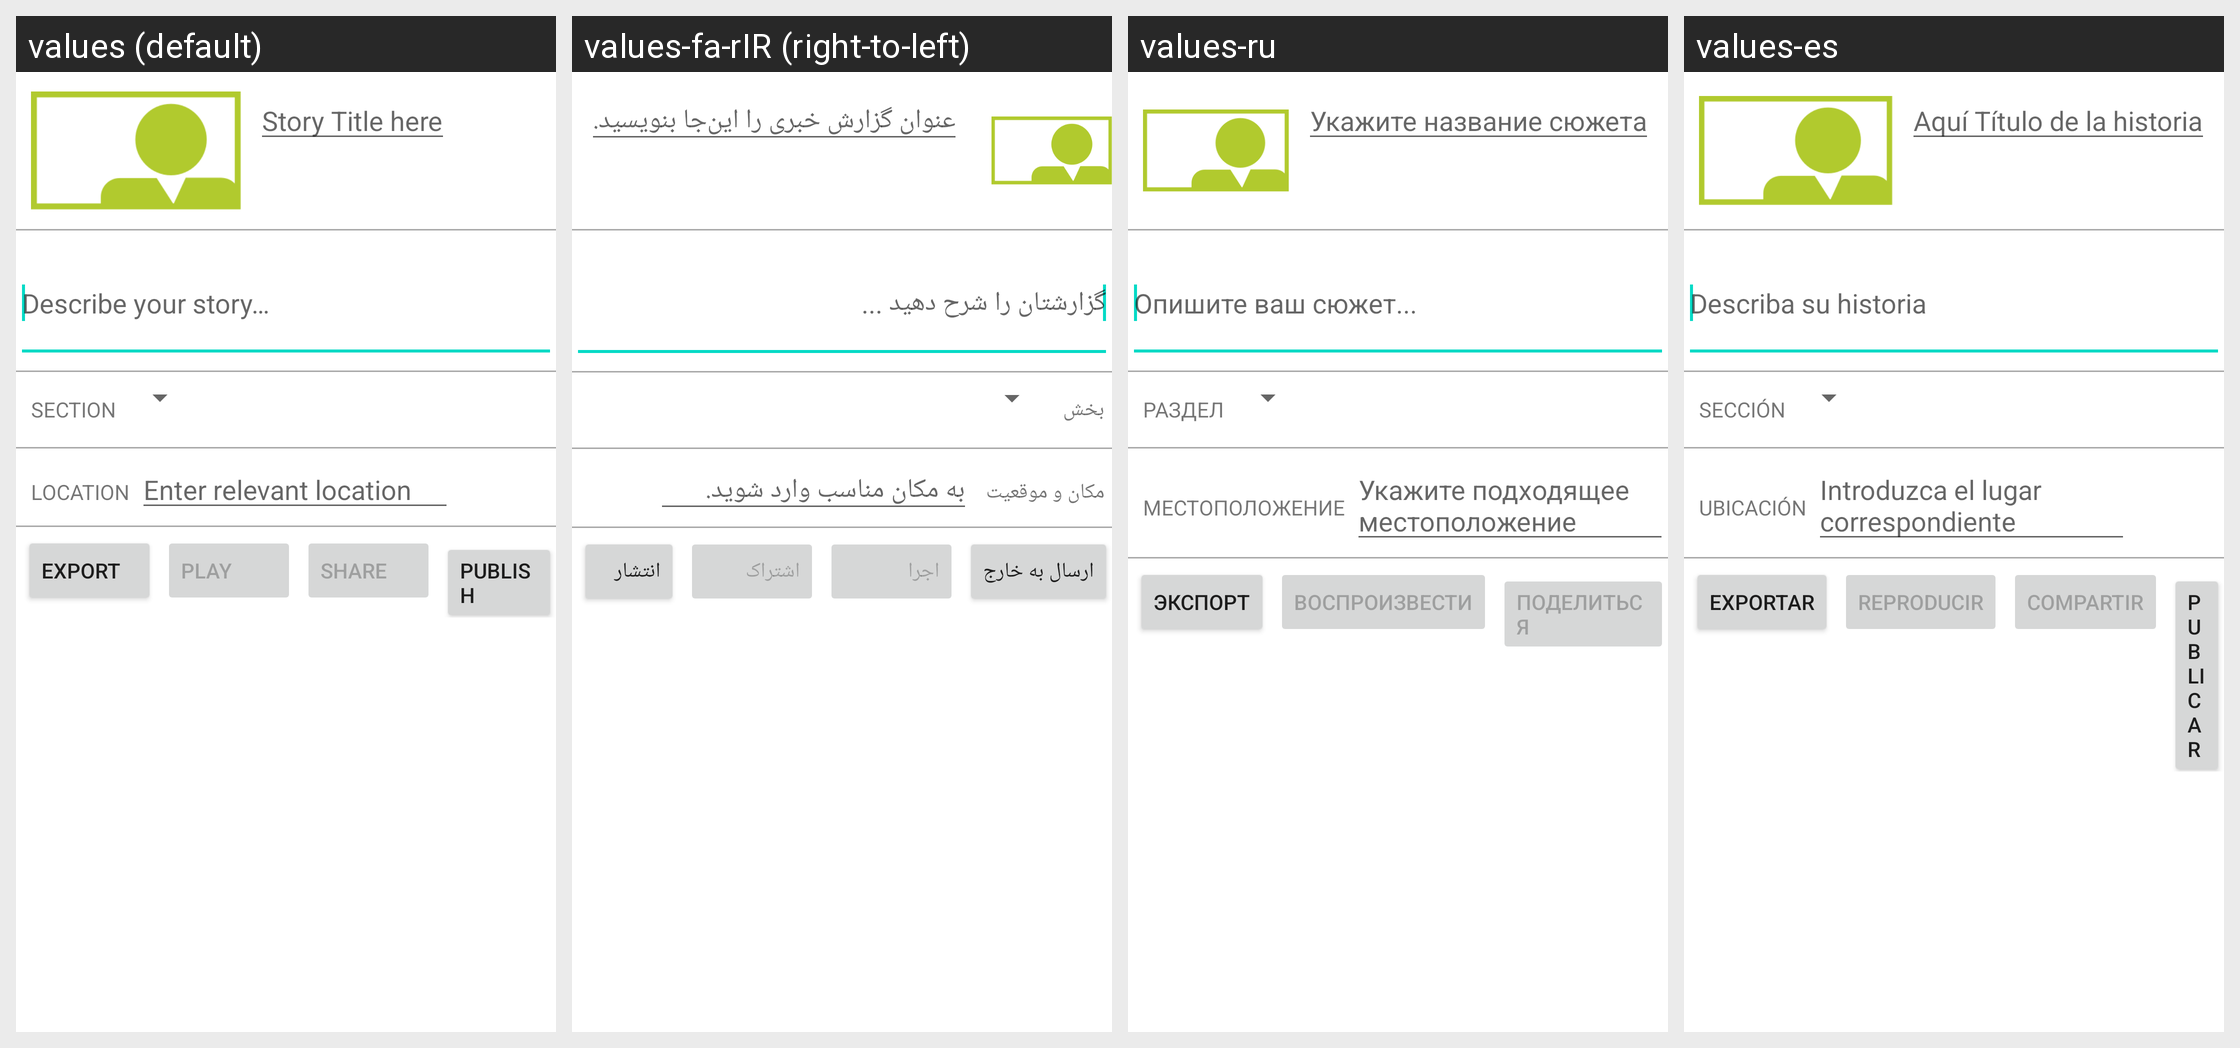

For this localized Android screen grid, give each drawn string resource with its value in every locale shown.
Android screen res/layout/fragment_story_publish.xml rendered under 4 locales, left to right: values (default), values-fa-rIR (right-to-left), values-ru, values-es. Device: Nexus 5 (rendered at 1080×1920; each locale shown at half size, 540×960, under a caption strip naming it); theme Theme.MaterialComponents.DayNight.NoActionBar.
Other locales in the repository, not shown: values-am, values-am-rET, values-ar, values-az, values-bs, values-bs-rBA, values-de, values-fa, values-fi-rFI, values-fr, values-hu, values-in, values-it, values-ja, values-ja-rJP, values-ko, values-mk, values-my, values-nl, values-om, values-pl-rPL, values-pt-rBR, values-pt-rPT, values-ro, values-rw, values-sq, values-sr, values-sv, values-th, values-tr-rTR, values-uk, values-ur-rPK, values-vi, values-zh-rCN, values-zh-rTW.
Strings drawn on this screen, with the default value and each locale's value (text and hints the layout hard-codes, and strings that could not be matched under every locale, appear in the picture but are not listed):

story_publish_story_title
  values: Story Title here
  values-fa-rIR: عنوان گزارش خبری را این‌جا بنویسید.
  values-ru: Укажите название сюжета
  values-es: Aquí Título de la historia

story_publish_describe_hint
  values: Describe your story…
  values-fa-rIR: گزارشتان را شرح دهید ...
  values-ru: Опишите ваш сюжет...
  values-es: Describa su historia

story_publish_section
  values: Section
  values-fa-rIR: بخش
  values-ru: Раздел
  values-es: Sección

story_publish_location
  values: Location
  values-fa-rIR: مکان و موقعیت
  values-ru: Местоположение
  values-es: Ubicación

story_publish_location_hint
  values: Enter relevant location
  values-fa-rIR: به مکان مناسب وارد شوید.
  values-ru: Укажите подходящее местоположение
  values-es: Introduzca el lugar correspondiente

action_render
  values: Export
  values-fa-rIR: ارسال به خارج
  values-ru: Экспорт
  values-es: Exportar

action_play
  values: Play
  values-fa-rIR: اجرا
  values-ru: Воспроизвести
  values-es: Reproducir

action_share
  values: Share
  values-fa-rIR: اشتراک
  values-ru: Поделиться
  values-es: Compartir
